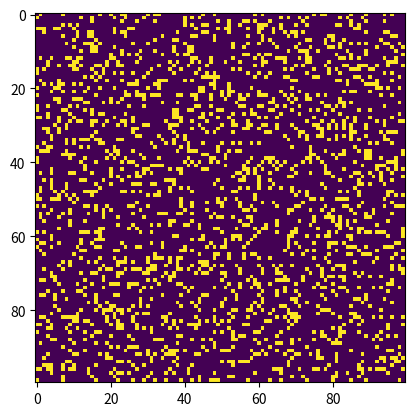

Source code (Python):
import argparse
import numpy as np
import matplotlib.pyplot as plt
import matplotlib.animation as animation


def randomGrid(N):
    return np.random.choice([255, 0], N * N, p=[0.2, 0.8]).reshape(N, N)


def addGlider(i, j, grid):
    glider = np.array([[0, 0, 255],
                       [255, 0, 255],
                       [0, 255, 255]])
    grid[i:i + 3, j:j + 3] = glider


def addGliderGun(i, j, grid):
    arr1 = np.array(
        [[0, 0, 0, 0, 0, 0, 0, 0, 0, 0, 0, 0, 0, 0, 0, 0, 0, 0, 0, 0, 0, 0, 0, 0, 1, 0, 0, 0, 0, 0, 0, 0, 0, 0, 0, 0],
         [0, 0, 0, 0, 0, 0, 0, 0, 0, 0, 0, 0, 0, 0, 0, 0, 0, 0, 0, 0, 0, 0, 1, 0, 1, 0, 0, 0, 0, 0, 0, 0, 0, 0, 0, 0],
         [0, 0, 0, 0, 0, 0, 0, 0, 0, 0, 0, 0, 1, 1, 0, 0, 0, 0, 0, 0, 1, 1, 0, 0, 0, 0, 0, 0, 0, 0, 0, 0, 0, 0, 1, 1],
         [0, 0, 0, 0, 0, 0, 0, 0, 0, 0, 0, 1, 0, 0, 0, 1, 0, 0, 0, 0, 1, 1, 0, 0, 0, 0, 0, 0, 0, 0, 0, 0, 0, 0, 1, 1],
         [1, 1, 0, 0, 0, 0, 0, 0, 0, 0, 1, 0, 0, 0, 0, 0, 1, 0, 0, 0, 1, 1, 0, 0, 0, 0, 0, 0, 0, 0, 0, 0, 0, 0, 0, 0],
         [1, 1, 0, 0, 0, 0, 0, 0, 0, 0, 1, 0, 0, 0, 1, 0, 1, 1, 0, 0, 0, 0, 1, 0, 1, 0, 0, 0, 0, 0, 0, 0, 0, 0, 0, 0],
         [0, 0, 0, 0, 0, 0, 0, 0, 0, 0, 1, 0, 0, 0, 0, 0, 1, 0, 0, 0, 0, 0, 0, 0, 1, 0, 0, 0, 0, 0, 0, 0, 0, 0, 0, 0],
         [0, 0, 0, 0, 0, 0, 0, 0, 0, 0, 0, 1, 0, 0, 0, 1, 0, 0, 0, 0, 0, 0, 0, 0, 0, 0, 0, 0, 0, 0, 0, 0, 0, 0, 0, 0],
         [0, 0, 0, 0, 0, 0, 0, 0, 0, 0, 0, 0, 1, 1, 0, 0, 0, 0, 0, 0, 0, 0, 0, 0, 0, 0, 0, 0, 0, 0, 0, 0, 0, 0, 0, 0]]
    )

    arr2 = np.full((9, 36), 255)

    glider_gun = np.multiply(arr1, arr2)

    grid[i:i + 9, j:j + 36] = glider_gun


def update(frameNum, img, grid, N):
    newGrid = grid.copy()
    for i in range(N):
        for j in range(N):

            total = int((grid[i, (j - 1) % N] + grid[i, (j + 1) % N] +
                         grid[(i - 1) % N, j] + grid[(i + 1) % N, j] +
                         grid[(i - 1) % N, (j - 1) % N] + grid[(i - 1) % N, (j + 1) % N] +
                         grid[(i + 1) % N, (j - 1) % N] + grid[(i + 1) % N, (j + 1) % N]) / 255)

            # apply Conway's rules
            if grid[i, j] == 255:
                if (total < 2) or (total > 3):
                    newGrid[i, j] = 0
            else:
                if total == 3:
                    newGrid[i, j] = 255

    # update data
    img.set_data(newGrid)
    grid[:] = newGrid[:]
    return img


def main():
    parser = argparse.ArgumentParser(
        description=" Conway's Game of Life simulation. Enter parses like python 'filename.py' --grid-size 32 --interval 500 --glider ")

    # add arguments
    parser.add_argument('--grid-size', dest='N', required=False)
    parser.add_argument('--mov-file', dest='movfile', required=False)
    parser.add_argument('--interval', dest='interval', required=False)
    parser.add_argument('--glider', action='store_true', required=False)
    parser.add_argument('--glidergun', action='store_true', required=False)
    args = parser.parse_args()

    N = 100
    if args.N and int(args.N) > 8:
        N = int(args.N)

    updateInterval = 50
    if args.interval:
        updateInterval = int(args.interval)

    grid = np.array([])

    if args.glider:
        grid = np.zeros(N * N).reshape(N, N)
        addGlider(1, 1, grid)
    elif args.glidergun:
        grid = np.zeros(N * N).reshape(N, N)
        addGliderGun(10, 10, grid)

    else:
        grid = randomGrid(N)

    fig, ax = plt.subplots()
    img = ax.imshow(grid, interpolation='nearest')
    ani = animation.FuncAnimation(fig, update, fargs=(img, grid, N,), frames=10, interval=updateInterval, save_count=50)

    if args.movfile:
        ani.save(args.movfile, fps=30, extra_args=['-vcodec', 'libx264'])

    plt.show()


if __name__ == '__main__':
    main()
